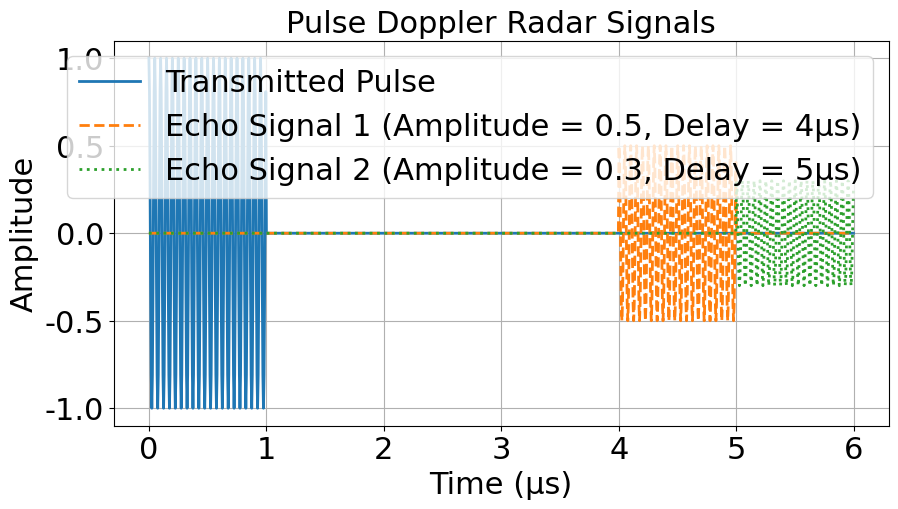
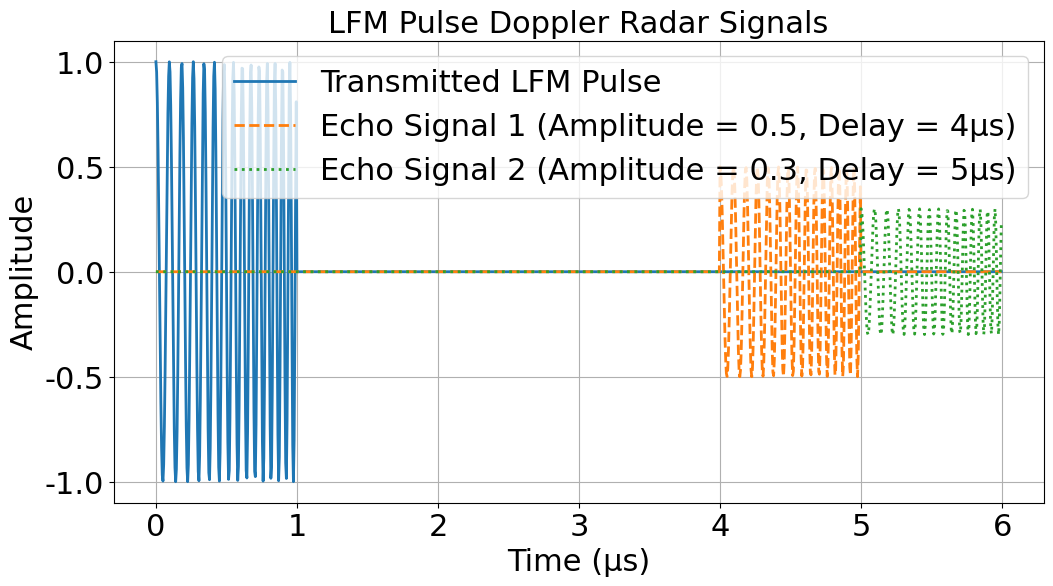
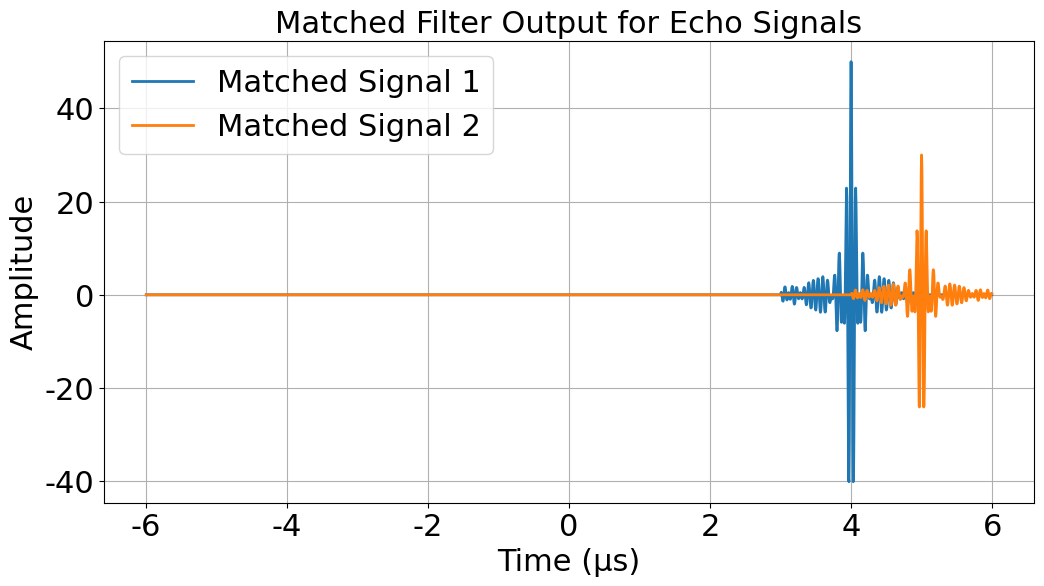
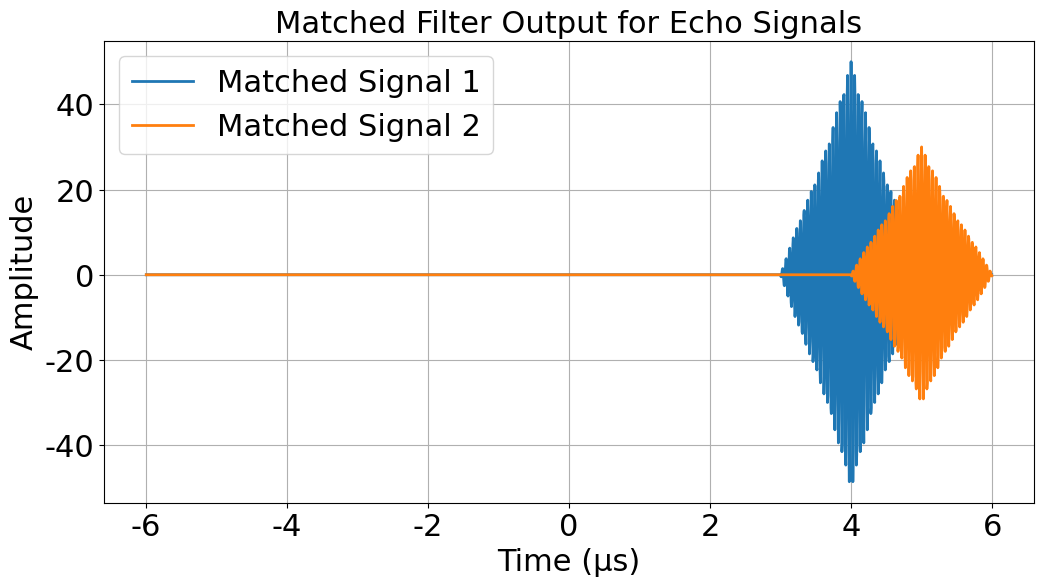

Source code (Python) for these figures, in order:
#!/usr/bin/env python3
# -*- coding: utf-8 -*-
"""
Created on Sun Mar 30 15:29:05 2025

[redacted]

https://zhuanlan.zhihu.com/p/692354746

"""

import numpy as np
import matplotlib.pyplot as plt
# 全局设置字体大小
plt.rcParams["font.family"] = "Times New Roman"
# plt.rcParams["font.family"] = "SimSun"
plt.rcParams['font.size'] = 14        # 设置全局字体大小
plt.rcParams['axes.titlesize'] = 22   # 设置坐标轴标题字体大小
plt.rcParams['axes.labelsize'] = 22   # 设置坐标轴标签字体大小
plt.rcParams['xtick.labelsize'] = 22  # 设置 x 轴刻度字体大小
plt.rcParams['ytick.labelsize'] = 22  # 设置 y 轴刻度字体大小
plt.rcParams['axes.unicode_minus'] = False # 用来显示负号
plt.rcParams["figure.figsize"] = [8, 6] # 调整生成的图表最大尺寸
# plt.rcParams['figure.dpi'] = 300      # 每英寸点数
plt.rcParams['lines.linestyle'] = '-'
plt.rcParams['lines.linewidth'] = 2     # 线条宽度
plt.rcParams['lines.color'] = 'blue'
plt.rcParams['lines.markersize'] = 6 # 标记大小
# plt.rcParams['figure.facecolor'] = 'lightgrey'  # 设置图形背景色为浅灰色
plt.rcParams['figure.facecolor'] = 'white'        # 设置图形背景色为浅灰色
plt.rcParams['axes.edgecolor'] = 'black'          # 设置坐标轴边框颜色为黑色
plt.rcParams['legend.fontsize'] = 22

#%%  图一:(未脉冲调制波形生成)
def generate_pulse_doppler_signal(carrier_freq, pulse_width, pri, amplitude, fs):
    """生成脉冲多普勒信号和相应的回波信号"""
    num_samples = int(pri * fs)
    num_samples_pulse = int(pulse_width * fs)

    # 生成载波信号
    t = np.linspace(0, pri, num_samples, endpoint = False)
    pulse = np.zeros(num_samples)
    pulse[:num_samples_pulse] = amplitude * np.cos(2 * np.pi * carrier_freq * t[:num_samples_pulse])
    return t, pulse

def generate_echo_signals(pulse, amplitude, delay, fs):
    """生成具有特定延时的回波信号"""
    num_samples_delay = int(delay * fs)
    echo = np.roll(pulse * amplitude, num_samples_delay)
    return echo

def plot_signals(t, pulse, echo1, echo2):
    """绘制发射信号和回波信号"""
    plt.figure(figsize = (10, 5))
    plt.plot(t * 1e6, pulse, label = 'Transmitted Pulse')
    plt.plot(t * 1e6, echo1, '--', label = 'Echo Signal 1 (Amplitude = 0.5, Delay = 4μs)')
    plt.plot(t * 1e6, echo2, ':', label = 'Echo Signal 2 (Amplitude = 0.3, Delay = 5μs)')
    plt.title('Pulse Doppler Radar Signals')
    plt.xlabel('Time (μs)')
    plt.ylabel('Amplitude')
    plt.legend()
    plt.grid(True)
    plt.show()
    return

# 设置参数
carrier_freq = 20e6  # 载波频率20MHz
pulse_width = 1e-6  # 脉冲宽度1μs
pri = 6e-6  # 脉冲重复间隔6μs，以包括较长的延时
amplitude = 1  # 发射信号幅度
fs = 10 * carrier_freq  # 采样率

# 生成信号
t, pulse = generate_pulse_doppler_signal(carrier_freq, pulse_width, pri, amplitude, fs)

# 生成回波信号
echo1 = generate_echo_signals(pulse, 0.5, 4e-6, fs)  # 回波1，幅度0.5，延时4μs
echo2 = generate_echo_signals(pulse, 0.3, 5e-6, fs)  # 回波2，幅度0.3，延时5μs

# 绘制结果
plot_signals(t, pulse, echo1, echo2)

#%%  图二代码:线性调频脉冲压缩的图像
import numpy as np
import matplotlib.pyplot as plt
import scipy

def generate_lfm_pulse(carrier_start_freq, carrier_end_freq, pulse_width, pri, amplitude, fs):
    """生成线性调频脉冲信号和相应的时间向量"""
    num_samples = int(pri * fs)
    num_samples_pulse = int(pulse_width * fs)

    # 生成时间向量
    t = np.linspace(0, pri, num_samples, endpoint=False)

    # 生成LFM信号
    pulse = np.zeros(num_samples)
    pulse[:num_samples_pulse] = amplitude * scipy.signal.chirp(t[:num_samples_pulse], f0 = carrier_start_freq, f1 = carrier_end_freq, t1 = pulse_width, method = 'linear')

    return t, pulse

def generate_echo_signals(pulse, amplitude, delay, fs):
    """生成具有特定延时的回波信号"""
    num_samples_delay = int(delay * fs)
    echo = np.roll(pulse * amplitude, num_samples_delay)
    return echo

def plot_signals(t, pulse, echo1, echo2):
    """绘制发射信号和回波信号"""
    plt.figure(figsize=(12, 6))
    plt.plot(t * 1e6, pulse, label='Transmitted LFM Pulse')
    plt.plot(t * 1e6, echo1, '--', label='Echo Signal 1 (Amplitude = 0.5, Delay = 4μs)')
    plt.plot(t * 1e6, echo2, ':', label='Echo Signal 2 (Amplitude = 0.3, Delay = 5μs)')
    plt.title('LFM Pulse Doppler Radar Signals')
    plt.xlabel('Time (μs)')
    plt.ylabel('Amplitude')
    plt.legend()
    plt.grid(True)
    plt.show()

# 设置参数
carrier_start_freq = 10e6  # 起始频率19MHz
carrier_end_freq = 20e6  # 末尾频率20MHz
pulse_width = 1e-6  # 脉冲宽度1μs
pri = 6e-6  # 脉冲重复间隔6μs
amplitude = 1  # 发射信号幅度
fs = 10 * carrier_end_freq  # 采样率

# 生成信号
t, pulse = generate_lfm_pulse(carrier_start_freq, carrier_end_freq, pulse_width, pri, amplitude, fs)

# 生成回波信号
echo1 = generate_echo_signals(pulse, 0.5, 4e-6, fs)  # 回波1，幅度0.5，延时4μs
echo2 = generate_echo_signals(pulse, 0.3, 5e-6, fs)  # 回波2，幅度0.3，延时5μs

# 绘制结果
plot_signals(t, pulse, echo1, echo2)


#%%  图三：经过匹配滤波后的图像
import numpy as np
import matplotlib.pyplot as plt
from scipy.signal import chirp, correlate

def generate_lfm_pulse(carrier_start_freq, carrier_end_freq, pulse_width, pri, amplitude, fs):
    """生成线性调频脉冲信号和相应的时间向量"""
    num_samples = int(pri * fs)
    num_samples_pulse = int(pulse_width * fs)

    t = np.linspace(0, pri, num_samples, endpoint = False)
    pulse = np.zeros(num_samples)
    # 仅在脉冲宽度内生成LFM信号
    pulse[:num_samples_pulse] = amplitude * scipy.signal.chirp(t[:num_samples_pulse], f0 = carrier_start_freq, f1 = carrier_end_freq, t1 = pulse_width, method = 'linear')
    return t, pulse
def generate_echo_signals(pulse, amplitude, delay, fs):
    """ 生成具有特定延时的回波信号 """
    num_samples_delay = int(delay * fs)
    echo = np.roll(pulse * amplitude, num_samples_delay)
    return echo
def perform_match_filtering(echo, pulse):
    """ 对回波信号进行匹配滤波处理 """
    matched_signal = scipy.signal.correlate(echo, pulse, mode = 'full')
    return matched_signal
def plot_matched_signals(t, pulse, matched_signal1, matched_signal2, fs):
    """ 绘制匹配滤波后的信号 """
    dt = t[1] - t[0]
    offset = (len(matched_signal1) - 1) / 2
    matched_time = (np.arange(len(matched_signal1)) - offset) * dt

    plt.figure(figsize = (12, 6))
    plt.plot(matched_time * 1e6, matched_signal1, label = 'Matched Signal 1', )
    plt.plot(matched_time * 1e6, matched_signal2, label = 'Matched Signal 2')
    plt.title('Matched Filter Output for Echo Signals')
    plt.xlabel('Time (μs)')
    plt.ylabel('Amplitude')
    plt.legend()
    plt.grid(True)
    plt.show()
    return

# 参数设置
carrier_start_freq = 10e6  # 起始频率19MHz
carrier_end_freq = 20e6  # 末尾频率20MHz
pulse_width = 1e-6  # 脉冲宽度1μs
pri = 6e-6  # 脉冲重复间隔6μs
amplitude = 1  # 发射信号幅度
fs = 10 * carrier_end_freq  # 采样率

# 生成信号和回波
t, pulse = generate_lfm_pulse(carrier_start_freq, carrier_end_freq, pulse_width, pri, amplitude, fs)
echo1 = generate_echo_signals(pulse, 0.5, 4e-6, fs)  # 回波1，幅度0.5，延时4μs
echo2 = generate_echo_signals(pulse, 0.3, 5e-6, fs)  # 回波2，幅度0.3，延时5μs

# 匹配滤波处理
matched_signal1 = perform_match_filtering(echo1, pulse)
matched_signal2 = perform_match_filtering(echo2, pulse)

# 绘制结果
plot_matched_signals(t, pulse, matched_signal1, matched_signal2, fs)


###>>>>>>>>>  图四：非调制直接进行匹配滤波

# 参数设置
carrier_start_freq = 19e6   # 起始频率 19MHz
carrier_end_freq = 20e6     # 末尾频率 20MHz
pulse_width = 1e-6          # 脉冲宽度 1μs
pri = 6e-6                  # 脉冲重复间隔 6μs
amplitude = 1               # 发射信号幅度
fs = 10 * carrier_end_freq  # 采样率

# 生成信号和回波
t, pulse = generate_lfm_pulse(carrier_start_freq, carrier_end_freq, pulse_width, pri, amplitude, fs)
echo1 = generate_echo_signals(pulse, 0.5, 4e-6, fs)  # 回波1，幅度0.5，延时4μs
echo2 = generate_echo_signals(pulse, 0.3, 5e-6, fs)  # 回波2，幅度0.3，延时5μs

# 匹配滤波处理
matched_signal1 = perform_match_filtering(echo1, pulse)
matched_signal2 = perform_match_filtering(echo2, pulse)

# 绘制结果
plot_matched_signals(t, pulse, matched_signal1, matched_signal2, fs)


#  第一段代码的线性调频脉冲的频率范围是从10MHz到20MHz，而第二段代码是从19MHz到20MHz。因此，第一段代码的带宽为10MHz，第二段代码的带宽为1MHz。
# 带宽的不同会导致匹配滤波后的脉冲压缩结果不同。带宽越大，脉冲压缩后的主瓣越窄，分辨率越高。






















































































































